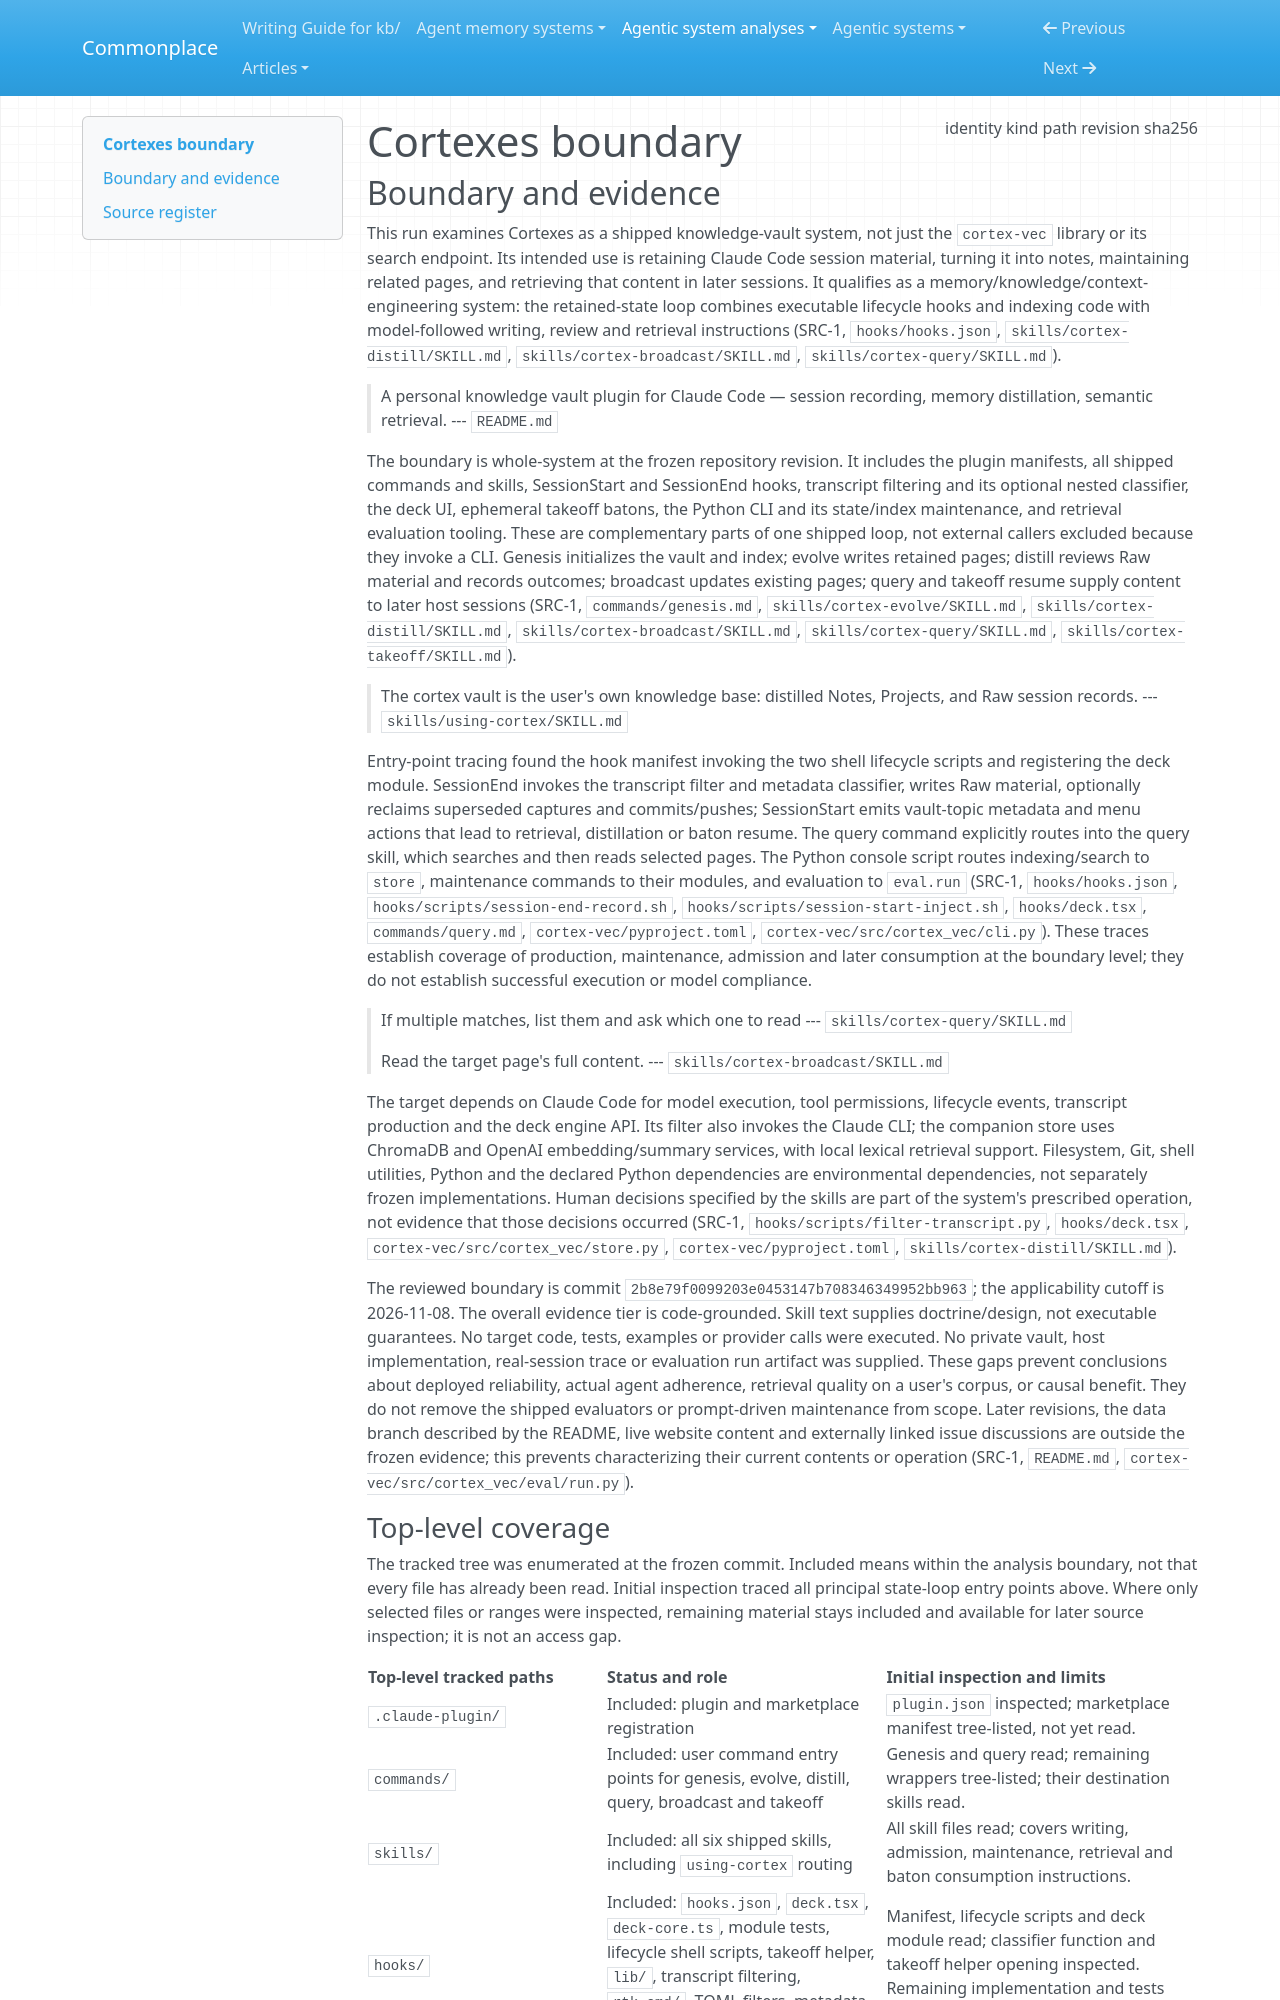

repository: zby/commonplace · page: agentic-system-analyses/retained/xbluesky--cortexes/boundary/index.html · generator: mkdocs

---
type: agentic-system-analyses/types/agentic-system-boundary.md
description: "Cortexes knowledge-vault plugin and companion CLI at frozen commit 2b8e79f0099203e0453147b708346349952bb963."
run-id: AAS-2026-11-08-cortexes-af94078f2405-01
result-disposition: complete
target-class: memory/knowledge/context-engineering system
boundary-kind: whole-system
reviewed-boundary: "2b8e79f0099203e0453147b708346349952bb963"
analysis-cutoff: "2026-11-08"
evidence-tier: code-grounded
source:
  identity: https://github.com/xbluesky/cortexes
  kind: git
  path: /home/zby/llm/commonplace/.commonplace/worktrees/cortexes-ce9cf1445c07/related-systems/xbluesky--cortexes
  revision: 2b8e79f0099203e0453147b708346349952bb963
  sha256: null
---

# Cortexes boundary

## Boundary and evidence

This run examines Cortexes as a shipped knowledge-vault system, not just the `cortex-vec` library or its search endpoint. Its intended use is retaining Claude Code session material, turning it into notes, maintaining related pages, and retrieving that content in later sessions. It qualifies as a memory/knowledge/context-engineering system: the retained-state loop combines executable lifecycle hooks and indexing code with model-followed writing, review and retrieval instructions (SRC-1, `hooks/hooks.json`, `skills/cortex-distill/SKILL.md`, `skills/cortex-broadcast/SKILL.md`, `skills/cortex-query/SKILL.md`).

> A personal knowledge vault plugin for Claude Code — session recording, memory distillation, semantic retrieval.
> --- `README.md`

The boundary is whole-system at the frozen repository revision. It includes the plugin manifests, all shipped commands and skills, SessionStart and SessionEnd hooks, transcript filtering and its optional nested classifier, the deck UI, ephemeral takeoff batons, the Python CLI and its state/index maintenance, and retrieval evaluation tooling. These are complementary parts of one shipped loop, not external callers excluded because they invoke a CLI. Genesis initializes the vault and index; evolve writes retained pages; distill reviews Raw material and records outcomes; broadcast updates existing pages; query and takeoff resume supply content to later host sessions (SRC-1, `commands/genesis.md`, `skills/cortex-evolve/SKILL.md`, `skills/cortex-distill/SKILL.md`, `skills/cortex-broadcast/SKILL.md`, `skills/cortex-query/SKILL.md`, `skills/cortex-takeoff/SKILL.md`).

> The cortex vault is the user's own knowledge base: distilled Notes,
> Projects, and Raw session records.
> --- `skills/using-cortex/SKILL.md`

Entry-point tracing found the hook manifest invoking the two shell lifecycle scripts and registering the deck module. SessionEnd invokes the transcript filter and metadata classifier, writes Raw material, optionally reclaims superseded captures and commits/pushes; SessionStart emits vault-topic metadata and menu actions that lead to retrieval, distillation or baton resume. The query command explicitly routes into the query skill, which searches and then reads selected pages. The Python console script routes indexing/search to `store`, maintenance commands to their modules, and evaluation to `eval.run` (SRC-1, `hooks/hooks.json`, `hooks/scripts/session-end-record.sh`, `hooks/scripts/session-start-inject.sh`, `hooks/deck.tsx`, `commands/query.md`, `cortex-vec/pyproject.toml`, `cortex-vec/src/cortex_vec/cli.py`). These traces establish coverage of production, maintenance, admission and later consumption at the boundary level; they do not establish successful execution or model compliance.

> If multiple matches, list them and ask which one to read
> --- `skills/cortex-query/SKILL.md`

> Read the target page's full content.
> --- `skills/cortex-broadcast/SKILL.md`

The target depends on Claude Code for model execution, tool permissions, lifecycle events, transcript production and the deck engine API. Its filter also invokes the Claude CLI; the companion store uses ChromaDB and OpenAI embedding/summary services, with local lexical retrieval support. Filesystem, Git, shell utilities, Python and the declared Python dependencies are environmental dependencies, not separately frozen implementations. Human decisions specified by the skills are part of the system's prescribed operation, not evidence that those decisions occurred (SRC-1, `hooks/scripts/filter-transcript.py`, `hooks/deck.tsx`, `cortex-vec/src/cortex_vec/store.py`, `cortex-vec/pyproject.toml`, `skills/cortex-distill/SKILL.md`).

The reviewed boundary is commit `2b8e79f0099203e0453147b708346349952bb963`; the applicability cutoff is 2026-11-08. The overall evidence tier is code-grounded. Skill text supplies doctrine/design, not executable guarantees. No target code, tests, examples or provider calls were executed. No private vault, host implementation, real-session trace or evaluation run artifact was supplied. These gaps prevent conclusions about deployed reliability, actual agent adherence, retrieval quality on a user's corpus, or causal benefit. They do not remove the shipped evaluators or prompt-driven maintenance from scope. Later revisions, the data branch described by the README, live website content and externally linked issue discussions are outside the frozen evidence; this prevents characterizing their current contents or operation (SRC-1, `README.md`, `cortex-vec/src/cortex_vec/eval/run.py`).
